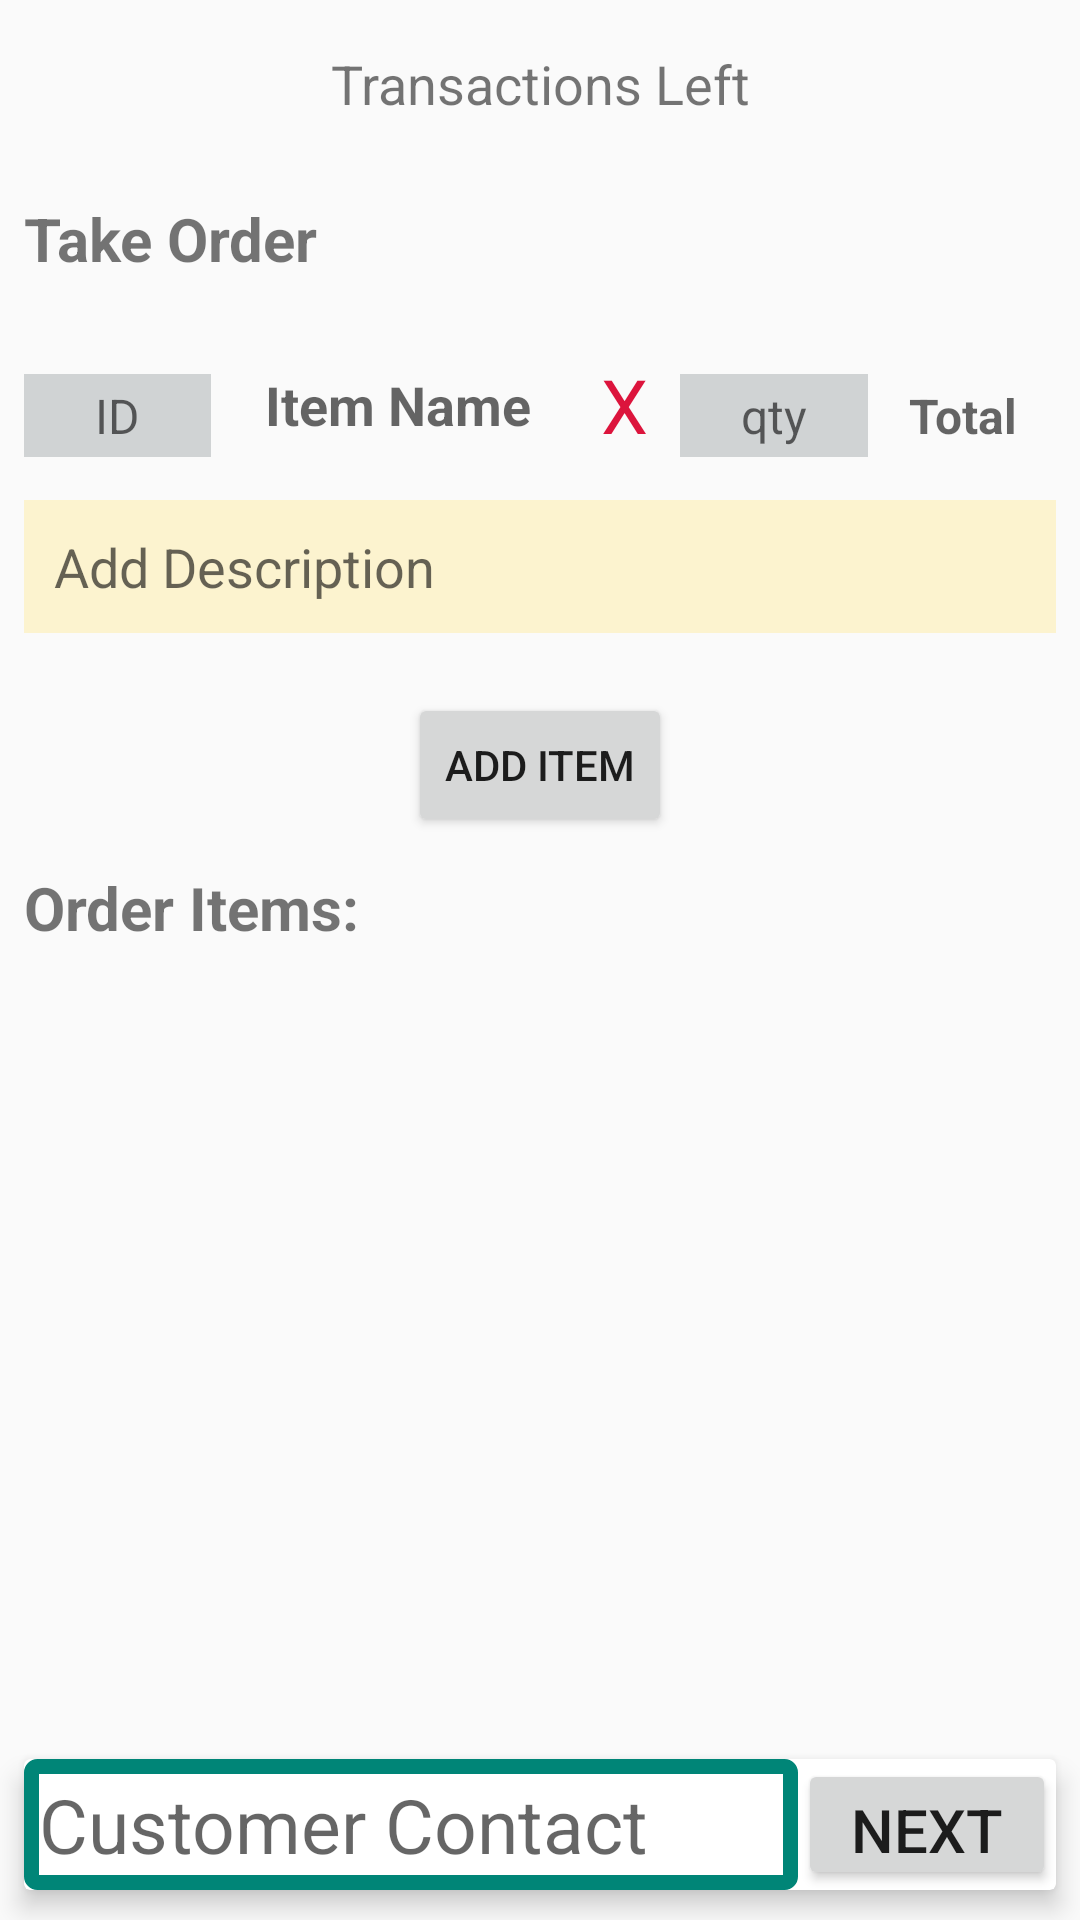

Reconstruct the res/layout file that produces this screen, plus the resources it refers to.
<!-- AndroidManifest.xml: application theme AppTheme -->
<!-- res/layout/fragment_take_order_details.xml -->
<?xml version="1.0" encoding="utf-8"?>
<androidx.drawerlayout.widget.DrawerLayout
    xmlns:app="http://schemas.android.com/apk/res-auto"
    xmlns:tools="http://schemas.android.com/tools"
    android:layout_height="match_parent"
    android:layout_width="match_parent"
    xmlns:android="http://schemas.android.com/apk/res/android"
    android:id="@+id/DrawerLayout1">

    <androidx.constraintlayout.widget.ConstraintLayout
        android:layout_width="match_parent"
        android:layout_height="match_parent">

        <androidx.appcompat.widget.Toolbar
            android:id="@+id/toolbar3"
            android:layout_width="match_parent"
            android:layout_height="wrap_content"

            android:theme="@style/AppTheme.NoActionBar"
            app:layout_constraintEnd_toEndOf="parent"
            app:layout_constraintStart_toStartOf="parent"
            app:layout_constraintTop_toTopOf="parent">

            <TextView
                android:layout_width="wrap_content"
                android:layout_height="wrap_content"
                android:layout_gravity="center"
                android:text="Transactions Left"
                android:textSize="18dp"
                android:id="@+id/transactionsLeftTextView"/>
            <ImageButton
                android:id="@+id/ButtonTotrackOrdersandSMS"
                android:layout_width="wrap_content"
                android:layout_height="wrap_content"
                android:layout_centerHorizontal="true"
                android:layout_gravity="right"
                android:background="@android:color/transparent"
                android:clickable="true"
                android:src="@drawable/ic_track_changes_black_24dp"
                tools:layout_editor_absoluteX="8dp"
                tools:layout_editor_absoluteY="113dp" />


        </androidx.appcompat.widget.Toolbar>



        <TextView
            android:id="@+id/TakeOrderTextView"
            android:layout_width="wrap_content"
            android:layout_height="wrap_content"
            android:layout_marginStart="8dp"
            android:layout_marginTop="10dp"
            android:text="Take Order"
            android:textSize="20dp"
            android:textStyle="bold"
            app:layout_constraintBottom_toTopOf="@+id/OrdersListGenerator"
            app:layout_constraintStart_toStartOf="parent"
            app:layout_constraintTop_toBottomOf="@+id/toolbar3" />


        <LinearLayout
            android:id="@+id/OrdersListGenerator"
            android:layout_width="match_parent"
            android:layout_height="wrap_content"
            android:layout_marginStart="8dp"
            android:layout_marginTop="20dp"
            android:layout_marginEnd="8dp"
            android:layout_marginBottom="5dp"
            android:orientation="horizontal"
            app:layout_constraintBottom_toTopOf="@+id/DescriptionEditText"
            app:layout_constraintEnd_toEndOf="parent"
            app:layout_constraintStart_toStartOf="parent"
            app:layout_constraintTop_toBottomOf="@+id/TakeOrderTextView">

            <EditText
                android:id="@+id/OrdersListItemIDEditText"
                android:layout_width="0dp"
                android:layout_height="wrap_content"
                android:layout_weight="2"
                android:background="#D0D3D4"
                android:gravity="center"
                android:hint="ID"
                android:inputType="number"
                android:padding="3dp"
                android:textCursorDrawable="@null"
                android:textSize="16dp" />

            <TextView
                android:id="@+id/itemNameTextView"
                android:layout_width="0dp"
                android:layout_height="wrap_content"
                android:layout_gravity="center"
                android:layout_weight="4"
                android:gravity="center"
                android:hint="Item Name"
                android:textSize="18dp"
                android:textStyle="bold" />

            <TextView
                android:id="@+id/MultiplySignTextview"
                android:layout_width="0dp"
                android:layout_height="wrap_content"
                android:layout_weight="1"
                android:padding="5dp"
                android:text="X"
                android:textColor="#DC143C"
                android:textSize="25dp" />

            <EditText
                android:id="@+id/ItemquantityEditText"
                android:layout_width="0dp"
                android:layout_height="wrap_content"
                android:layout_weight="2"
                android:background="#D0D3D4"
                android:gravity="center"
                android:hint="qty"
                android:inputType="number"
                android:padding="3dp"
                android:textCursorDrawable="@null"
                android:textSize="16dp" />

            <TextView
                android:id="@+id/itemTotalTextView"
                android:layout_width="0dp"
                android:layout_height="wrap_content"
                android:layout_weight="2"
                android:gravity="center"
                android:hint="Total"
                android:padding="3dp"
                android:textSize="16dp"
                android:textStyle="bold" />


        </LinearLayout>

        <EditText
            android:id="@+id/DescriptionEditText"
            android:layout_width="match_parent"
            android:layout_height="wrap_content"
            android:layout_marginStart="8dp"
            android:layout_marginTop="5dp"
            android:layout_marginEnd="8dp"
            android:layout_marginBottom="10dp"
            android:background="#FCF3CF"
            android:hint="Add Description"
            android:textSize="18dp"
            android:maxLength="20"
            app:layout_constraintEnd_toEndOf="parent"
            app:layout_constraintStart_toStartOf="parent"
            app:layout_constraintTop_toBottomOf="@+id/OrdersListGenerator"
            app:layout_constraintBottom_toTopOf="@+id/AddItemtoOrdersButton"
            android:textCursorDrawable="@null"
            android:padding="10dp"/>

        <Button
            android:id="@+id/AddItemtoOrdersButton"
            android:layout_width="wrap_content"
            android:layout_height="wrap_content"
            android:layout_marginStart="8dp"
            android:layout_marginTop="10dp"
            android:layout_marginEnd="8dp"
            android:layout_marginBottom="40dp"
            android:gravity="center"
            android:text="Add item"
            app:layout_constraintBottom_toTopOf="@+id/OrderItemsTextView"
            app:layout_constraintEnd_toEndOf="parent"
            app:layout_constraintStart_toStartOf="parent"
            app:layout_constraintTop_toBottomOf="@+id/DescriptionEditText" />

        <TextView
            android:id="@+id/OrderItemsTextView"
            android:layout_width="wrap_content"
            android:layout_height="wrap_content"
            android:layout_marginStart="8dp"
            android:layout_marginTop="10dp"
            android:text="Order Items: "
            android:textSize="20dp"
            android:textStyle="bold"
            app:layout_constraintStart_toStartOf="parent"
            app:layout_constraintTop_toBottomOf="@id/AddItemtoOrdersButton" />


        <androidx.recyclerview.widget.RecyclerView
            android:id="@+id/OrderItemsListRecyclerView"
            android:layout_width="match_parent"
            android:layout_height="0dp"
            android:layout_marginStart="8dp"
            android:layout_marginTop="10dp"
            android:layout_marginEnd="8dp"
            android:layout_marginBottom="10dp"
            app:layout_constraintBottom_toTopOf="@+id/footercardview"
            app:layout_constraintEnd_toEndOf="parent"
            app:layout_constraintStart_toStartOf="parent"
            app:layout_constraintTop_toBottomOf="@+id/OrderItemsTextView">

        </androidx.recyclerview.widget.RecyclerView>


        <androidx.cardview.widget.CardView
            android:id="@+id/footercardview"
            android:layout_width="match_parent"
            android:layout_height="wrap_content"
            android:layout_marginStart="8dp"
            android:layout_marginTop="10dp"
            android:layout_marginEnd="8dp"
            android:layout_marginBottom="10dp"
            android:padding="5dp"
            app:cardElevation="5dp"
            app:layout_constraintBottom_toBottomOf="parent"
            app:layout_constraintEnd_toEndOf="parent"
            app:layout_constraintStart_toStartOf="parent"
            app:layout_constraintTop_toBottomOf="@+id/OrderItemsListRecyclerView">


            <LinearLayout
                android:layout_width="match_parent"
                android:layout_height="wrap_content"
                android:orientation="horizontal">

                <EditText
                    android:id="@+id/CustomerContactEditText"
                    android:layout_width="0dp"
                    android:layout_height="wrap_content"
                    android:layout_weight="3"
                    android:background="@drawable/edittext_style"
                    android:hint="Customer Contact"
                    android:inputType="phone"
                    android:padding="5dp"
                    android:textSize="25dp" />

                <Button
                    android:id="@+id/TakeOrderDetailsToGenerateBillButton"
                    android:layout_width="0dp"
                    android:layout_height="match_parent"
                    android:layout_gravity="center"
                    android:layout_weight="1"
                    android:text="Next"
                    android:textSize="20dp"
                    android:elevation="5dp"/>
            </LinearLayout>
        </androidx.cardview.widget.CardView>

    </androidx.constraintlayout.widget.ConstraintLayout>


    <LinearLayout
        android:layout_width="280dp"
        android:layout_gravity="start"
        android:layout_height="match_parent"
        android:background="#ffffff"
        android:orientation="vertical"
        >

        <TextView
            android:id="@+id/DrawerLayout_TextView"
            android:layout_width="wrap_content"
            android:layout_height="wrap_content"
            android:layout_marginStart="8dp"
            android:layout_marginTop="10dp"
            android:layout_marginEnd="8dp"
            android:text="Menu"
            android:textSize="40dp"
            android:textStyle="bold"
            android:layout_gravity="center" />
            app:layout_constraintBottom_toTopOf="@+id/DrawerRecyclerView"
            app:layout_constraintEnd_toEndOf="parent"
            app:layout_constraintStart_toStartOf="parent"
            app:layout_constraintTop_toTopOf="parent" />

        <androidx.recyclerview.widget.RecyclerView
            android:id="@+id/DrawerRecyclerView"
            android:layout_width="match_parent"
            android:layout_height="wrap_content"
            android:layout_marginTop="10dp">
            app:layout_constraintBottom_toBottomOf="parent"
            app:layout_constraintEnd_toEndOf="parent"
            app:layout_constraintStart_toStartOf="parent"
            app:layout_constraintTop_toBottomOf="@id/DrawerLayout_TextView">

        </androidx.recyclerview.widget.RecyclerView>
    </LinearLayout>


</androidx.drawerlayout.widget.DrawerLayout>
<!-- resources referenced by this layout -->
<resources>
  <!-- drawable edittext_style (drawable) -->
  <?xml version="1.0" encoding="utf-8"?>
  <selector xmlns:android="http://schemas.android.com/apk/res/android">
      <item>
          <shape android:shape="rectangle">
              <solid android:color="@android:color/transparent"/>
              <stroke android:width="5dp" android:color="#008577"/>
              <corners android:radius="2dp" />
              
              
          </shape>
      </item>
  
  </selector>
  <style name="AppTheme.NoActionBar">
          <item name="windowActionBar">false</item>
          <item name="windowNoTitle">true</item>
      </style>
  <style name="AppTheme" parent="Theme.AppCompat.Light.NoActionBar">
          
          <item name="colorPrimary">@color/colorPrimary</item>
          <item name="colorPrimaryDark">@color/colorPrimaryDark</item>
          <item name="colorAccent">@color/colorAccent</item>
          <item name="android:windowContentTransitions">true</item>
      </style>
  <color name="colorPrimary">#138D75 </color>
  <color name="colorPrimaryDark">#00574B</color>
  <color name="colorAccent">#FF7F50</color>
</resources>
